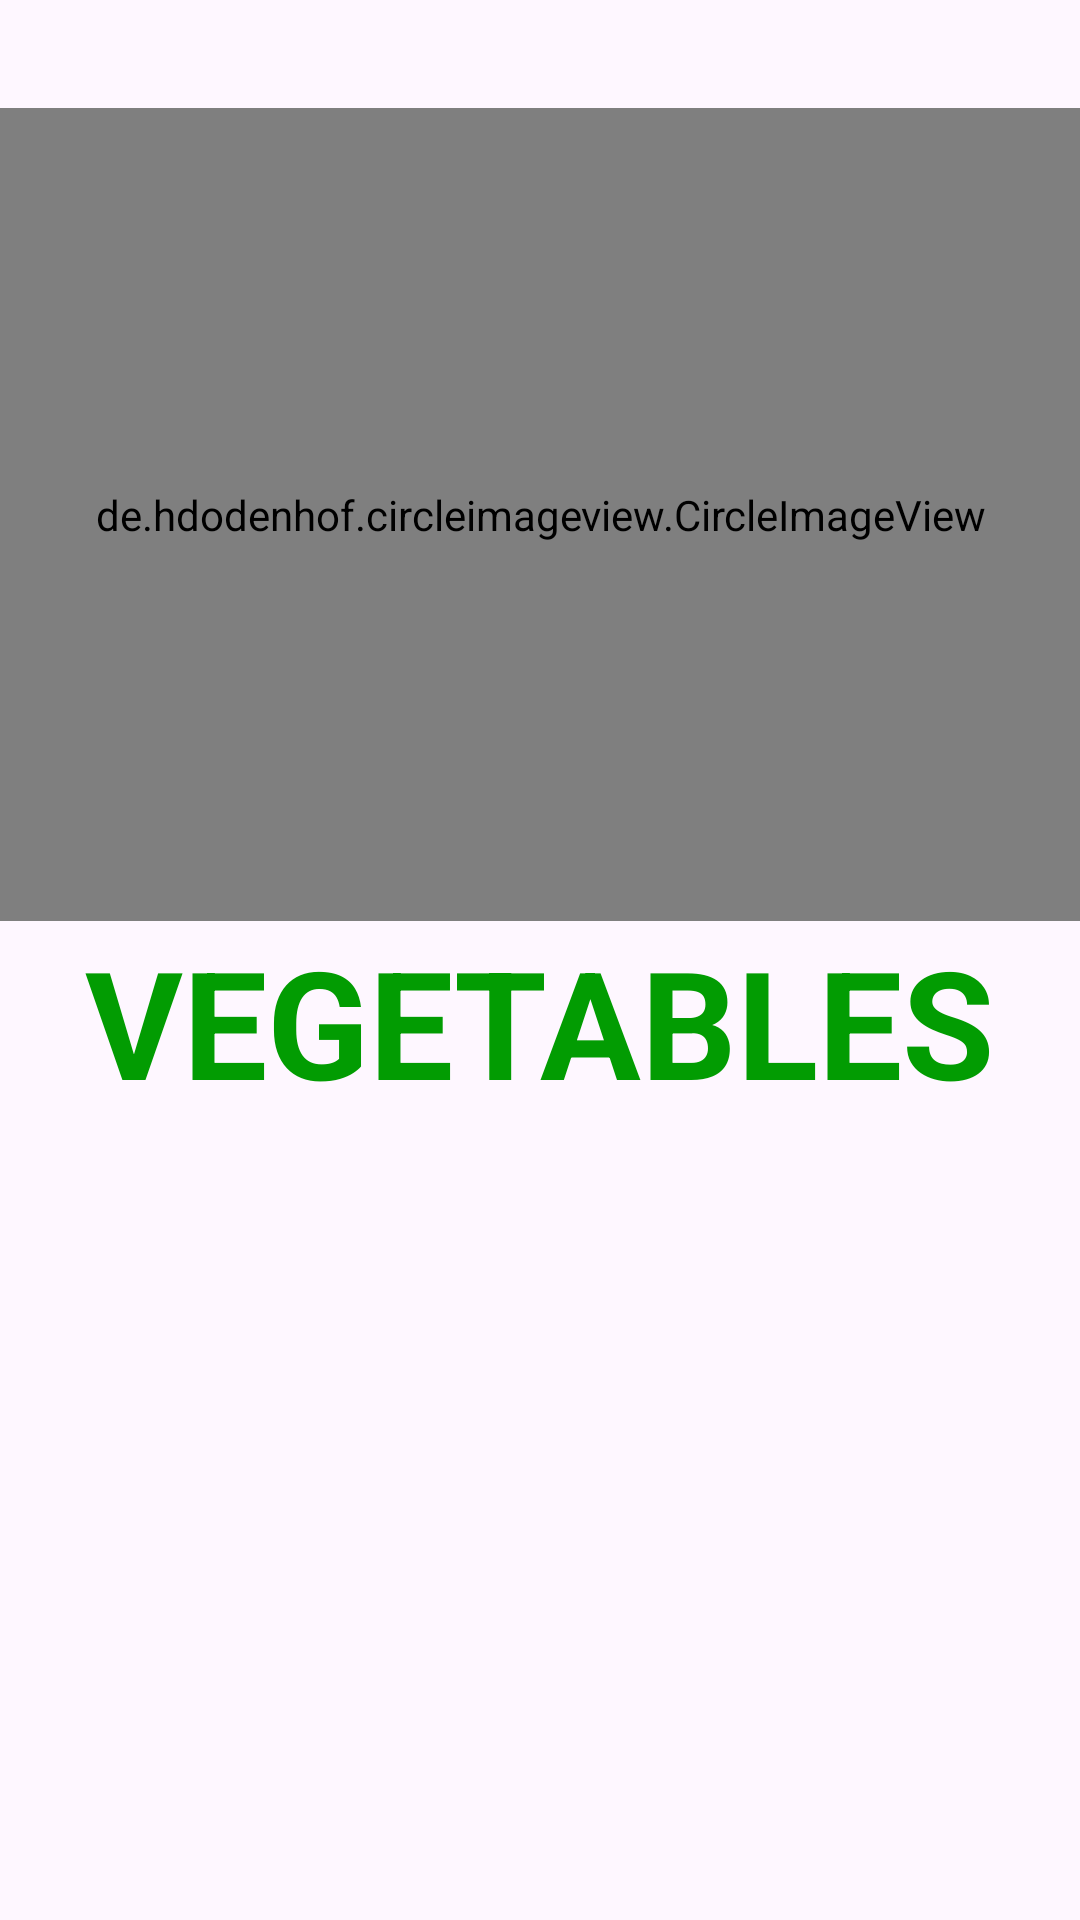

Produce the Android XML layout that renders to this screen, including the resource entries it uses.
<!-- AndroidManifest.xml: application theme Theme.SubmissionAkhirVgetables -->
<!-- res/layout/activity_splash_screen.xml -->
<?xml version="1.0" encoding="utf-8"?>
<androidx.constraintlayout.widget.ConstraintLayout xmlns:android="http://schemas.android.com/apk/res/android"
    xmlns:app="http://schemas.android.com/apk/res-auto"
    xmlns:tools="http://schemas.android.com/tools"
    android:layout_width="match_parent"
    android:layout_height="match_parent"
    android:fitsSystemWindows="false"
    tools:context=".SplashScreen">

    <ImageView
        android:id="@+id/imageView2"
        android:layout_width="0dp"
        android:layout_height="0dp"
        android:scaleType="centerCrop"
        android:src="@drawable/bgimg"
        app:layout_constraintBottom_toBottomOf="parent"
        app:layout_constraintEnd_toEndOf="parent"
        app:layout_constraintHorizontal_bias="1.0"
        app:layout_constraintStart_toStartOf="parent"
        app:layout_constraintTop_toTopOf="parent" />

    <de.hdodenhof.circleimageview.CircleImageView
        android:id="@+id/circleImageView"
        android:layout_width="375dp"
        android:layout_height="271dp"
        android:layout_marginTop="36dp"
        android:scaleType="centerCrop"
        android:src="@drawable/dicoding"

        app:layout_constraintEnd_toEndOf="parent"
        app:layout_constraintStart_toStartOf="parent"
        app:layout_constraintTop_toTopOf="@+id/imageView2" />

    <TextView
        android:id="@+id/textView2"
        android:layout_width="wrap_content"
        android:layout_height="wrap_content"
        android:text="VEGETABLES"
        android:textColor="@color/low_green"
        android:textSize="50sp"
        android:textStyle="bold"
        app:layout_constraintEnd_toEndOf="parent"
        app:layout_constraintHorizontal_bias="0.497"
        app:layout_constraintStart_toStartOf="parent"
        app:layout_constraintTop_toBottomOf="@+id/circleImageView" />


</androidx.constraintlayout.widget.ConstraintLayout>
<!-- resources referenced by this layout -->
<resources>
  <color name="low_green">#029C02</color>
  <!-- drawable dicoding: png bitmap (drawable, 18432 bytes) -->
  <style name="Theme.SubmissionAkhirVgetables" parent="Base.Theme.SubmissionAkhirVgetables" />
  <style name="Base.Theme.SubmissionAkhirVgetables" parent="Theme.Material3.DayNight.NoActionBar">
          
          <item name="colorPrimary">@color/primary</item>
          <item name="colorPrimaryVariant">@color/secondary</item>
          <item name="colorOnPrimary">@color/white</item>
          <item name="android:statusBarColor">@color/green</item>
      </style>
  <color name="primary">#286801</color>
  <color name="secondary">#00FF00</color>
  <color name="white">#656363</color>
  <color name="green">#215501</color>
</resources>
